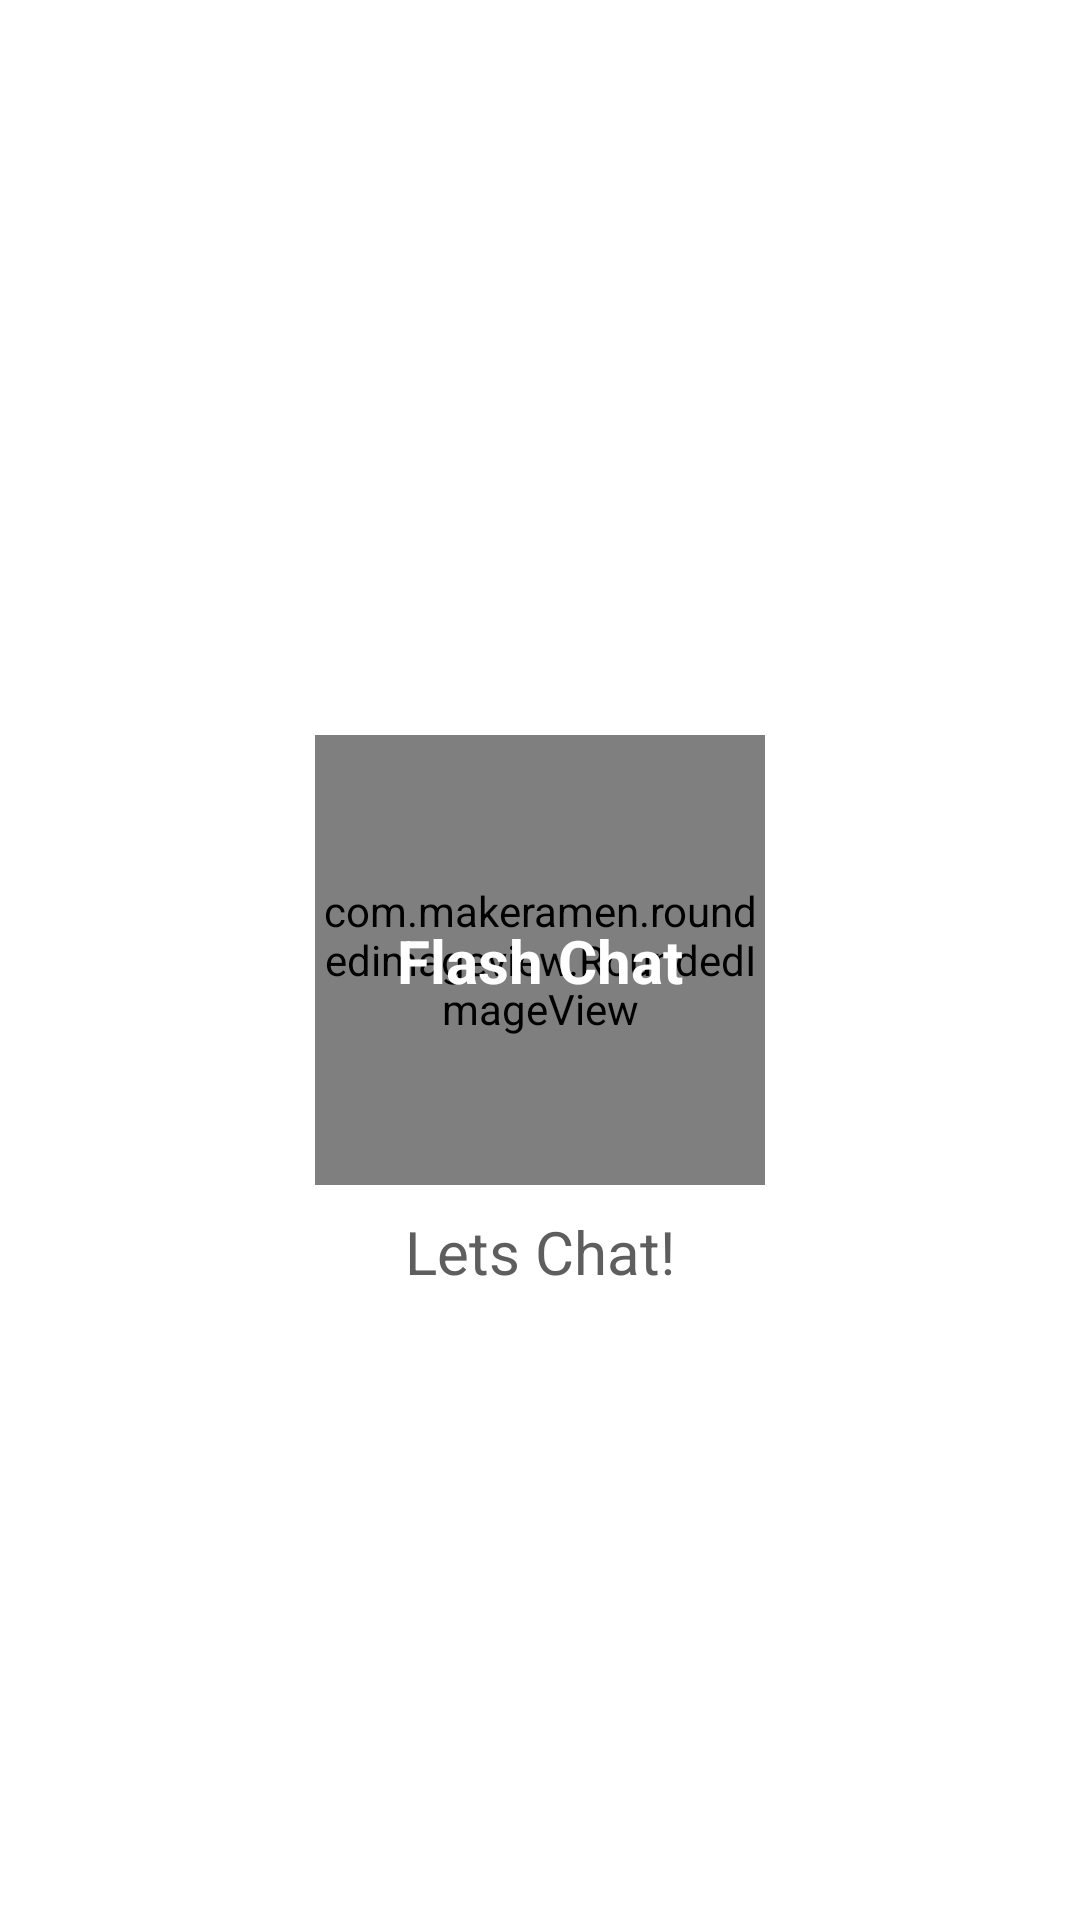

This screen was rendered from an Android layout file. Write that file and the resources it references.
<!-- AndroidManifest.xml: application theme Theme.MyChat -->
<!-- res/layout/activity_splash_screen.xml -->
<?xml version="1.0" encoding="utf-8"?>
<androidx.constraintlayout.widget.ConstraintLayout xmlns:android="http://schemas.android.com/apk/res/android"
    xmlns:app="http://schemas.android.com/apk/res-auto"
    xmlns:tools="http://schemas.android.com/tools"
    android:layout_width="match_parent"
    android:layout_height="match_parent"
    tools:context=".activities.splashScreen"
    android:background="@color/white">

    <com.makeramen.roundedimageview.RoundedImageView
        android:id="@+id/roundedImageView"
        android:layout_width="150dp"
        android:layout_height="150dp"
        android:background="@color/dark_pink"
        app:layout_constraintBottom_toBottomOf="parent"
        android:scaleType="centerCrop"


        app:layout_constraintEnd_toEndOf="parent"
        app:layout_constraintStart_toStartOf="parent"
        app:layout_constraintTop_toTopOf="parent"
        app:riv_corner_radius="150dp"
        app:riv_oval="false" />

    <TextView
        android:id="@+id/textView4"
        android:layout_width="wrap_content"
        android:layout_height="wrap_content"
        android:text="Flash Chat"
        android:textColor="@color/white"
        android:textSize="20dp"

        android:textStyle="bold"
        app:layout_constraintBottom_toBottomOf="@+id/roundedImageView"
        app:layout_constraintEnd_toEndOf="@+id/roundedImageView"
        app:layout_constraintStart_toStartOf="@+id/roundedImageView"
        app:layout_constraintTop_toTopOf="@+id/roundedImageView" />

    <TextView
        android:layout_width="wrap_content"
        android:layout_height="wrap_content"
        android:text="Lets Chat!"
        android:textSize="20dp"
        app:layout_constraintBottom_toBottomOf="parent"
        app:layout_constraintEnd_toEndOf="@+id/roundedImageView"
        app:layout_constraintStart_toStartOf="@+id/roundedImageView"
        app:layout_constraintTop_toBottomOf="@+id/roundedImageView"
        app:layout_constraintVertical_bias="0.04000002"
        android:textColor="#5E5E5E"
        />
</androidx.constraintlayout.widget.ConstraintLayout>
<!-- resources referenced by this layout -->
<resources>
  <color name="dark_pink">#FF412d4a</color>
  <color name="white">#FFFFFFFF</color>
  <style name="Theme.MyChat" parent="Theme.MaterialComponents.DayNight.DarkActionBar">
          
          <item name="colorPrimary">@color/purple_500</item>
          <item name="colorPrimaryVariant">@color/purple_700</item>
          <item name="colorOnPrimary">@color/white</item>
          
          <item name="colorSecondary">@color/teal_200</item>
          <item name="colorSecondaryVariant">@color/teal_700</item>
          <item name="colorOnSecondary">@color/black</item>
          
          <item name="android:statusBarColor" tools:targetApi="l">?attr/colorPrimaryVariant</item>
          
      </style>
  <color name="purple_500">#FF6200EE</color>
  <color name="purple_700">#FF3700B3</color>
  <color name="teal_200">#FF03DAC5</color>
  <color name="teal_700">#FF018786</color>
  <color name="black">#FF000000</color>
</resources>
